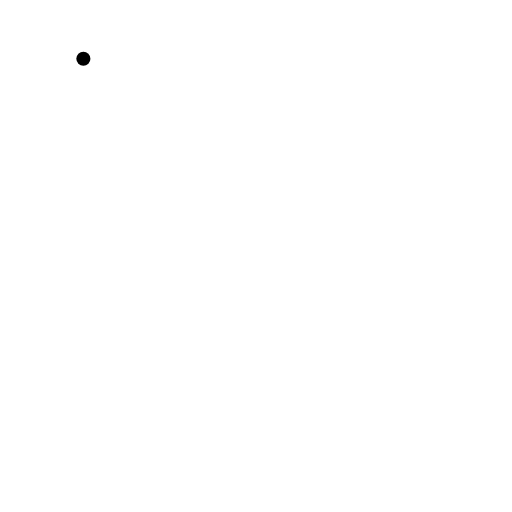
t = 0.00 s
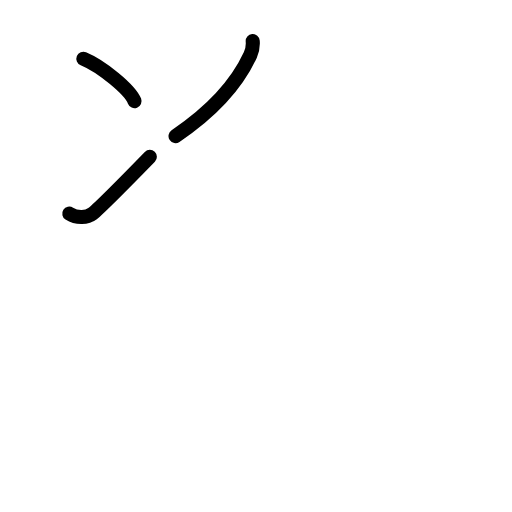
t = 2.60 s
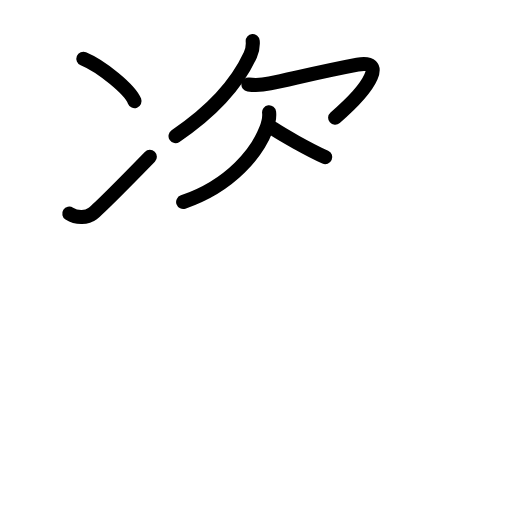
t = 5.20 s
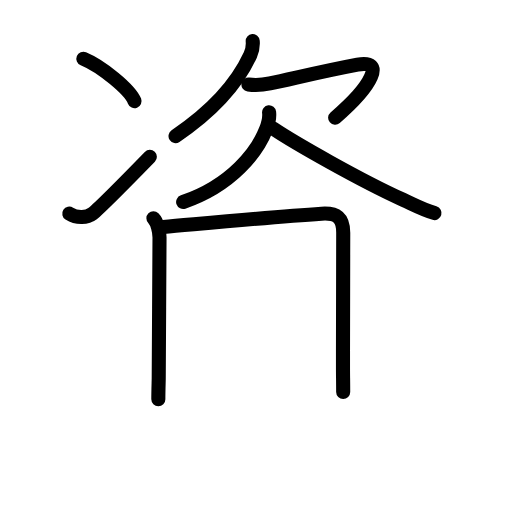
t = 7.80 s
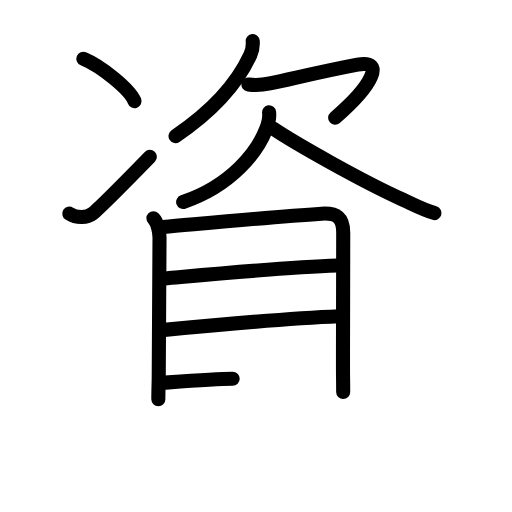
t = 10.40 s
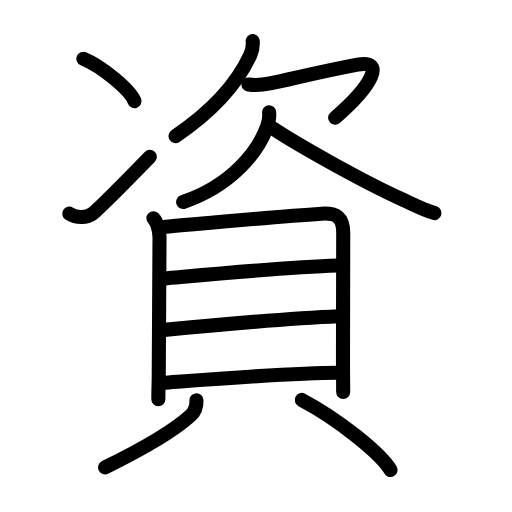
t = 13.00 s

The animated SVG that drew these frames (rendered in a browser with its animation timeline set to each time). Animation: 37 SMIL elements (animate=37); one cycle of 13.00 s.

<?xml version="1.0" encoding="UTF-8"?>
<!--
AniKanjiVG is licensed by CC-BY-SA Paul C. Sommerhoff (https://bitbucket.org/sommerhoff/anikanjivg).
AniKanjiVG uses KanjiVG which is licensed by CC-BY-SA Ulrich Apel (http://kanjivg.tagaini.net).
See also http://creativecommons.org/licenses/by-sa/3.0/
-->
<svg xmlns:kvg='http://kanjivg.tagaini.net' xmlns='http://www.w3.org/2000/svg' width='109' height='109' viewBox='0 0 109 109' style='fill:none;stroke:#000000;stroke-width:3;stroke-linecap:round;stroke-linejoin:round;' id="kvg:kanji_08cc7"><g id="kvg:08cc7" kvg:element="資"><g id="kvg:08cc7-g1" kvg:element="次" kvg:position="top" kvg:phon="次"><g id="kvg:08cc7-g2" kvg:element="冫" kvg:original="二" kvg:position="left"><g id="kvg:08cc7-g3" kvg:position="top"><path id="kvg:08cc7-s1" kvg:type="㇔" d="M17.75,12.5c3.84,1.59,9.93,6.55,10.89,9.03"><animate attributeName="d" begin="0.0s" dur="1.0s" from="M17.75,12.5C17.75,12.5,17.75,12.5,17.75,12.5" to="M17.75,12.5c3.84,1.59,9.93,6.55,10.89,9.03" />
</path>
</g>
<g id="kvg:08cc7-g4" kvg:position="bottom"><path id="kvg:08cc7-s2" kvg:type="㇀" d="M14.75,45.48c1.65,1.06,3.79,0.89,4.95,0c1.12-0.86,7.91-7.68,12.2-12.08"><animate attributeName="d" begin="1.0s" dur="0.5s" from="M14.75,45.48C14.75,45.48,14.75,45.48,14.75,45.48" to="M14.75,45.48c1.65,1.06,3.79,0.89,4.95,0" />
<animate attributeName="d" begin="1.5s" dur="0.5s" from="M14.75,45.48c1.65,1.06,3.79,0.89,4.95,0c0,0,0,0,0,0,0" to="M14.75,45.48c1.65,1.06,3.79,0.89,4.95,0c1.12-0.86,7.91-7.68,12.2-12.08" />
<animate attributeName="d" begin="0s" dur="1.0s" from="M-100,-100" to="M-100,-100" />
</path>
</g>
</g>
<g id="kvg:08cc7-g5" kvg:element="欠" kvg:position="right"><path id="kvg:08cc7-s3" kvg:type="㇒" d="M53.8,8.75c0.1,1.15-0.03,1.91-0.51,2.96c-2.33,5.05-6.75,11.06-15.92,17.26"><animate attributeName="d" begin="2.0s" dur="0.5s" from="M53.8,8.75C53.8,8.75,53.8,8.75,53.8,8.75" to="M53.8,8.75c0.1,1.15-0.03,1.91-0.51,2.96" />
<animate attributeName="d" begin="2.5s" dur="0.5s" from="M53.8,8.75c0.1,1.15-0.03,1.91-0.51,2.96c0,0,0,0,0,0,0" to="M53.8,8.75c0.1,1.15-0.03,1.91-0.51,2.96c-2.33,5.05-6.75,11.06-15.92,17.26" />
<animate attributeName="d" begin="0s" dur="2.0s" from="M-100,-100" to="M-100,-100" />
</path>
<path id="kvg:08cc7-s4" kvg:type="㇖" d="M52.89,18c1.1,0.16,2.95,0.12,4.57-0.23c5.42-1.15,10.92-2.53,18.65-4c5.84-1.12,3.4,4.23-4.76,11.3"><animate attributeName="d" begin="3.0s" dur="0.3333333333333333s" from="M52.89,18C52.89,18,52.89,18,52.89,18" to="M52.89,18c1.1,0.16,2.95,0.12,4.57-0.23" />
<animate attributeName="d" begin="3.3333333333333335s" dur="0.3333333333333333s" from="M52.89,18c1.1,0.16,2.95,0.12,4.57-0.23c0,0,0,0,0,0,0" to="M52.89,18c1.1,0.16,2.95,0.12,4.57-0.23c5.42-1.15,10.92-2.53,18.65-4" />
<animate attributeName="d" begin="3.6666666666666665s" dur="0.3333333333333333s" from="M52.89,18c1.1,0.16,2.95,0.12,4.57-0.23c5.42-1.15,10.92-2.53,18.65-4c0,0,0,0,0,0,0" to="M52.89,18c1.1,0.16,2.95,0.12,4.57-0.23c5.42-1.15,10.92-2.53,18.65-4c5.84-1.12,3.4,4.23-4.76,11.3" />
<animate attributeName="d" begin="0s" dur="3.0s" from="M-100,-100" to="M-100,-100" />
</path>
<path id="kvg:08cc7-s5" kvg:type="㇒" d="M57.29,23.91c0.15,1.24-0.22,2.51-0.66,3.64C54.84,32.16,49.49,39.4,38.99,43"><animate attributeName="d" begin="4.0s" dur="0.5s" from="M57.29,23.91C57.29,23.91,57.29,23.91,57.29,23.91" to="M57.29,23.91c0.15,1.24-0.22,2.51-0.66,3.64" />
<animate attributeName="d" begin="4.5s" dur="0.5s" from="M57.29,23.91c0.15,1.24-0.22,2.51-0.66,3.64c0,0,0,0,0,0,0" to="M57.29,23.91c0.15,1.24-0.22,2.51-0.66,3.64C54.84,32.16,49.49,39.4,38.99,43" />
<animate attributeName="d" begin="0s" dur="4.0s" from="M-100,-100" to="M-100,-100" />
</path>
<path id="kvg:08cc7-s6" kvg:type="㇏" d="M58.19,27.39c4.39,2.95,18.47,10.99,27.62,15.14c2.46,1.12,4.19,2.1,6.69,2.83"><animate attributeName="d" begin="5.0s" dur="0.5s" from="M58.19,27.39C58.19,27.39,58.19,27.39,58.19,27.39" to="M58.19,27.39c4.39,2.95,18.47,10.99,27.62,15.14" />
<animate attributeName="d" begin="5.5s" dur="0.5s" from="M58.19,27.39c4.39,2.95,18.47,10.99,27.62,15.14c0,0,0,0,0,0,0" to="M58.19,27.39c4.39,2.95,18.47,10.99,27.62,15.14c2.46,1.12,4.19,2.1,6.69,2.83" />
<animate attributeName="d" begin="0s" dur="5.0s" from="M-100,-100" to="M-100,-100" />
</path>
</g>
</g>
<g id="kvg:08cc7-g6" kvg:element="貝" kvg:position="bottom" kvg:radical="general"><g id="kvg:08cc7-g7" kvg:element="目" kvg:position="top"><path id="kvg:08cc7-s7" kvg:type="㇑" d="M32.66,46.48c0.87,0.87,1.3,2.95,1.3,4.06c0,1.11-0.17,29.5-0.17,30.05c0,0.55-0.08,2.41-0.08,4.41"><animate attributeName="d" begin="6.0s" dur="0.3333333333333333s" from="M32.66,46.48C32.66,46.48,32.66,46.48,32.66,46.48" to="M32.66,46.48c0.87,0.87,1.3,2.95,1.3,4.06" />
<animate attributeName="d" begin="6.333333333333333s" dur="0.3333333333333333s" from="M32.66,46.48c0.87,0.87,1.3,2.95,1.3,4.06c0,0,0,0,0,0,0" to="M32.66,46.48c0.87,0.87,1.3,2.95,1.3,4.06c0,1.11-0.17,29.5-0.17,30.05" />
<animate attributeName="d" begin="6.666666666666667s" dur="0.3333333333333333s" from="M32.66,46.48c0.87,0.87,1.3,2.95,1.3,4.06c0,1.11-0.17,29.5-0.17,30.05c0,0,0,0,0,0,0" to="M32.66,46.48c0.87,0.87,1.3,2.95,1.3,4.06c0,1.11-0.17,29.5-0.17,30.05c0,0.55-0.08,2.41-0.08,4.41" />
<animate attributeName="d" begin="0s" dur="6.0s" from="M-100,-100" to="M-100,-100" />
</path>
<path id="kvg:08cc7-s8" kvg:type="㇕a" d="M34.76,48.32c10.62-0.94,23.87-2.19,33.7-2.83c3.3-0.21,4.61,0.89,4.61,4.05c0,3.46-0.06,16.82-0.05,29.02c0,1.25,0.04,2.94,0.04,4.88"><animate attributeName="d" begin="7.0s" dur="0.25s" from="M34.76,48.32C34.76,48.32,34.76,48.32,34.76,48.32" to="M34.76,48.32c10.62-0.94,23.87-2.19,33.7-2.83" />
<animate attributeName="d" begin="7.25s" dur="0.25s" from="M34.76,48.32c10.62-0.94,23.87-2.19,33.7-2.83c0,0,0,0,0,0,0" to="M34.76,48.32c10.62-0.94,23.87-2.19,33.7-2.83c3.3-0.21,4.61,0.89,4.61,4.05" />
<animate attributeName="d" begin="7.5s" dur="0.25s" from="M34.76,48.32c10.62-0.94,23.87-2.19,33.7-2.83c3.3-0.21,4.61,0.89,4.61,4.05c0,0,0,0,0,0,0" to="M34.76,48.32c10.62-0.94,23.87-2.19,33.7-2.83c3.3-0.21,4.61,0.89,4.61,4.05c0,3.46-0.06,16.82-0.05,29.02" />
<animate attributeName="d" begin="7.75s" dur="0.25s" from="M34.76,48.32c10.62-0.94,23.87-2.19,33.7-2.83c3.3-0.21,4.61,0.89,4.61,4.05c0,3.46-0.06,16.82-0.05,29.02c0,0,0,0,0,0,0" to="M34.76,48.32c10.62-0.94,23.87-2.19,33.7-2.83c3.3-0.21,4.61,0.89,4.61,4.05c0,3.46-0.06,16.82-0.05,29.02c0,1.25,0.04,2.94,0.04,4.88" />
<animate attributeName="d" begin="0s" dur="7.0s" from="M-100,-100" to="M-100,-100" />
</path>
<path id="kvg:08cc7-s9" kvg:type="㇐a" d="M34.95,59.28c15.68-1.41,26.18-2.41,36.89-2.75"><animate attributeName="d" begin="8.0s" dur="1.0s" from="M34.95,59.28C34.95,59.28,34.95,59.28,34.95,59.28" to="M34.95,59.28c15.68-1.41,26.18-2.41,36.89-2.75" />
<animate attributeName="d" begin="0s" dur="8.0s" from="M-100,-100" to="M-100,-100" />
</path>
<path id="kvg:08cc7-s10" kvg:type="㇐a" d="M34.99,70.23c11.51-1.11,26.76-2.48,37.18-2.91"><animate attributeName="d" begin="9.0s" dur="1.0s" from="M34.99,70.23C34.99,70.23,34.99,70.23,34.99,70.23" to="M34.99,70.23c11.51-1.11,26.76-2.48,37.18-2.91" />
<animate attributeName="d" begin="0s" dur="9.0s" from="M-100,-100" to="M-100,-100" />
</path>
<path id="kvg:08cc7-s11" kvg:type="㇐a" d="M34.66,81.5c8.59-0.63,28.02-2.16,37.18-2.16"><animate attributeName="d" begin="10.0s" dur="1.0s" from="M34.66,81.5C34.66,81.5,34.66,81.5,34.66,81.5" to="M34.66,81.5c8.59-0.63,28.02-2.16,37.18-2.16" />
<animate attributeName="d" begin="0s" dur="10.0s" from="M-100,-100" to="M-100,-100" />
</path>
</g>
<g id="kvg:08cc7-g8" kvg:position="bottom"><path id="kvg:08cc7-s12" kvg:type="㇒" d="M41.82,85.22c0.05,1.03-0.25,2.33-1.27,3.26c-3.07,2.79-9.82,6.92-18.18,11.02"><animate attributeName="d" begin="11.0s" dur="0.5s" from="M41.82,85.22C41.82,85.22,41.82,85.22,41.82,85.22" to="M41.82,85.22c0.05,1.03-0.25,2.33-1.27,3.26" />
<animate attributeName="d" begin="11.5s" dur="0.5s" from="M41.82,85.22c0.05,1.03-0.25,2.33-1.27,3.26c0,0,0,0,0,0,0" to="M41.82,85.22c0.05,1.03-0.25,2.33-1.27,3.26c-3.07,2.79-9.82,6.92-18.18,11.02" />
<animate attributeName="d" begin="0s" dur="11.0s" from="M-100,-100" to="M-100,-100" />
</path>
<path id="kvg:08cc7-s13" kvg:type="㇔" d="M64.24,85.14c7.71,4.05,16.81,11.39,18.91,14.93"><animate attributeName="d" begin="12.0s" dur="1.0s" from="M64.24,85.14C64.24,85.14,64.24,85.14,64.24,85.14" to="M64.24,85.14c7.71,4.05,16.81,11.39,18.91,14.93" />
<animate attributeName="d" begin="0s" dur="12.0s" from="M-100,-100" to="M-100,-100" />
</path>
</g>
</g>
</g>
</svg>
